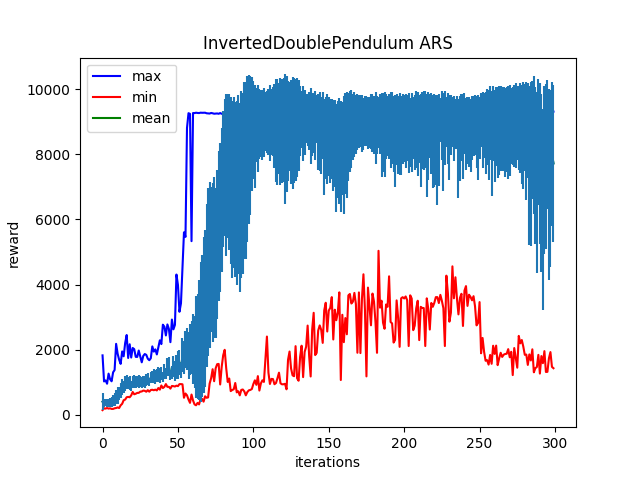

Data behind this chart, as committed beside it:
Iter:0, max:1821.5908203125, mean:398.7532653808594, min:137.9296417236328, std:269.0467834472656
Iter:1, max:1020.4004516601562, mean:358.60791015625, min:194.18692016601562, std:113.7219467163086
Iter:2, max:1053.5521240234375, mean:372.73114013671875, min:184.8212127685547, std:122.27740478515625
Iter:3, max:949.8206787109375, mean:371.144287109375, min:203.1187286376953, std:122.62887573242188
Iter:4, max:1260.3768310546875, mean:366.2198486328125, min:184.7696990966797, std:128.3694305419922
Iter:5, max:1088.1099853515625, mean:378.374267578125, min:193.85702514648438, std:136.2570343017578
Iter:6, max:1024.7811279296875, mean:398.5223083496094, min:175.55812072753906, std:154.35409545898438
Iter:7, max:1300.8492431640625, mean:425.13360595703125, min:175.47642517089844, std:172.74415588378906
Iter:8, max:1371.14404296875, mean:478.039306640625, min:194.22154235839844, std:201.57325744628906
Iter:9, max:2175.48388671875, mean:538.8436889648438, min:203.17189025878906, std:218.26747131347656
Iter:10, max:1872.87451171875, mean:585.3740234375, min:221.5931396484375, std:250.31040954589844
Iter:11, max:1687.794189453125, mean:650.5633544921875, min:203.01080322265625, std:199.5480194091797
Iter:12, max:1559.682861328125, mean:738.8899536132812, min:285.71990966796875, std:225.2144317626953
Iter:13, max:1942.6998291015625, mean:835.8939208984375, min:332.378662109375, std:245.74050903320312
Iter:14, max:1792.3861083984375, mean:842.1849975585938, min:443.05010986328125, std:184.14698791503906
Iter:15, max:2202.33837890625, mean:959.9063720703125, min:462.11273193359375, std:233.59793090820312
Iter:16, max:2447.0546875, mean:992.0482788085938, min:535.3232421875, std:218.73953247070312
Iter:17, max:1741.2818603515625, mean:958.05908203125, min:543.831298828125, std:185.61911010742188
Iter:18, max:2162.583740234375, mean:983.843017578125, min:534.2337646484375, std:215.85546875
Iter:19, max:1754.9056396484375, mean:890.6373291015625, min:591.265380859375, std:151.5199737548828
Iter:20, max:2048.174560546875, mean:996.0938720703125, min:696.379150390625, std:181.97613525390625
Iter:21, max:2013.2930908203125, mean:1026.418212890625, min:625.25732421875, std:203.4756317138672
Iter:22, max:1776.1368408203125, mean:1002.7264404296875, min:641.9114379882812, std:191.66561889648438
Iter:23, max:1773.2459716796875, mean:1009.4993896484375, min:667.4849853515625, std:170.8767852783203
Iter:24, max:1970.4163818359375, mean:1017.33837890625, min:669.2592163085938, std:186.17730712890625
Iter:25, max:1784.95947265625, mean:1015.3908081054688, min:705.4849243164062, std:171.0409698486328
Iter:26, max:1607.8956298828125, mean:985.7064208984375, min:711.5071411132812, std:175.5942840576172
Iter:27, max:1804.8521728515625, mean:1020.0369873046875, min:739.2568969726562, std:177.44833374023438
Iter:28, max:1862.560791015625, mean:1008.354248046875, min:731.37255859375, std:176.7388153076172
Iter:29, max:1836.85693359375, mean:1064.54150390625, min:703.8705444335938, std:197.26548767089844
Iter:30, max:1720.2833251953125, mean:1090.0513916015625, min:751.3281860351562, std:187.443603515625
Iter:31, max:1672.3057861328125, mean:1007.6163940429688, min:704.8988647460938, std:123.6274185180664
Iter:32, max:1733.5941162109375, mean:1135.072265625, min:756.7078857421875, std:166.15794372558594
Iter:33, max:2097.83349609375, mean:1147.55859375, min:763.98779296875, std:187.4535675048828
Iter:34, max:1936.8670654296875, mean:1182.976806640625, min:749.621826171875, std:216.02354431152344
Iter:35, max:2005.568603515625, mean:1155.81640625, min:768.2198486328125, std:214.39324951171875
Iter:36, max:1850.4010009765625, mean:1192.540771484375, min:743.2334594726562, std:204.0715789794922
Iter:37, max:2061.656982421875, mean:1222.0465087890625, min:818.238525390625, std:228.39930725097656
Iter:38, max:2284.3798828125, mean:1199.67236328125, min:768.1629638671875, std:219.26455688476562
Iter:39, max:2168.1943359375, mean:1264.98046875, min:895.7999267578125, std:199.0735321044922
Iter:40, max:2764.740966796875, mean:1156.1773681640625, min:816.0504760742188, std:164.3121795654297
Iter:41, max:2704.27197265625, mean:1328.61279296875, min:852.5003662109375, std:223.70872497558594
Iter:42, max:2434.59814453125, mean:1273.894287109375, min:939.0078125, std:172.2594757080078
Iter:43, max:2772.475341796875, mean:1467.7099609375, min:853.1373901367188, std:269.8739929199219
Iter:44, max:2634.356201171875, mean:1478.387451171875, min:855.5772705078125, std:306.1176452636719
Iter:45, max:2227.19287109375, mean:1212.19775390625, min:799.6241455078125, std:159.66156005859375
Iter:46, max:2922.11962890625, mean:1295.717041015625, min:881.2681884765625, std:214.26004028320312
Iter:47, max:2621.757568359375, mean:1477.983154296875, min:874.81005859375, std:320.44091796875
Iter:48, max:2758.6953125, mean:1345.233154296875, min:863.955322265625, std:305.1352233886719
Iter:49, max:4306.32568359375, mean:1471.239013671875, min:890.9369506835938, std:365.4142150878906
Iter:50, max:3986.114990234375, mean:1526.555908203125, min:875.357421875, std:444.45928955078125
Iter:51, max:3161.699462890625, mean:1601.6810302734375, min:937.6491088867188, std:394.7933349609375
Iter:52, max:3420.947265625, mean:1334.5750732421875, min:938.3889770507812, std:217.21249389648438
Iter:53, max:4503.8681640625, mean:1836.5888671875, min:931.8473510742188, std:521.4971313476562
Iter:54, max:5605.00146484375, mean:1763.4708251953125, min:517.93994140625, std:503.8387145996094
Iter:55, max:5464.134765625, mean:1991.256103515625, min:648.7669677734375, std:566.465576171875
Iter:56, max:8814.2255859375, mean:2020.400634765625, min:593.1346435546875, std:638.783203125
Iter:57, max:9266.7890625, mean:1825.04833984375, min:463.509033203125, std:730.1364135742188
Iter:58, max:9245.6962890625, mean:1999.65478515625, min:361.5614318847656, std:785.2424926757812
Iter:59, max:5332.8935546875, mean:2062.17724609375, min:617.1477661132812, std:806.4522705078125
Iter:60, max:9271.908203125, mean:2019.3560791015625, min:435.5619812011719, std:1080.1126708984375
... 239 more rows
